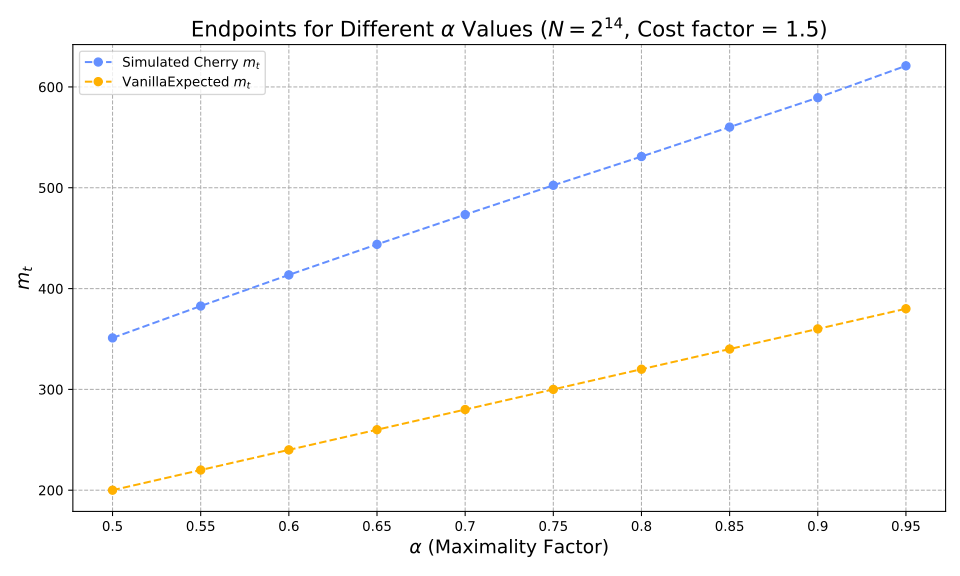

Data behind this chart, as committed beside it:
alpha, optimiser_mt, vanilla_expected_mt, hashes, reductions
0.5, 351, 200, 29163, 435380
0.55, 382.7, 220, 33319, 534003
0.6, 413.5, 240, 37927, 648380
0.65, 443.8, 260, 43081, 787191
0.7, 473.4, 280, 48912, 955818
0.75, 502.4, 300, 55716, 1165888
0.8, 531, 320, 63873, 1433582
0.85, 560.2, 340, 74287, 1824348
0.9, 589.3, 360, 88716, 2376280
0.95, 621, 380, 113279, 3382554
